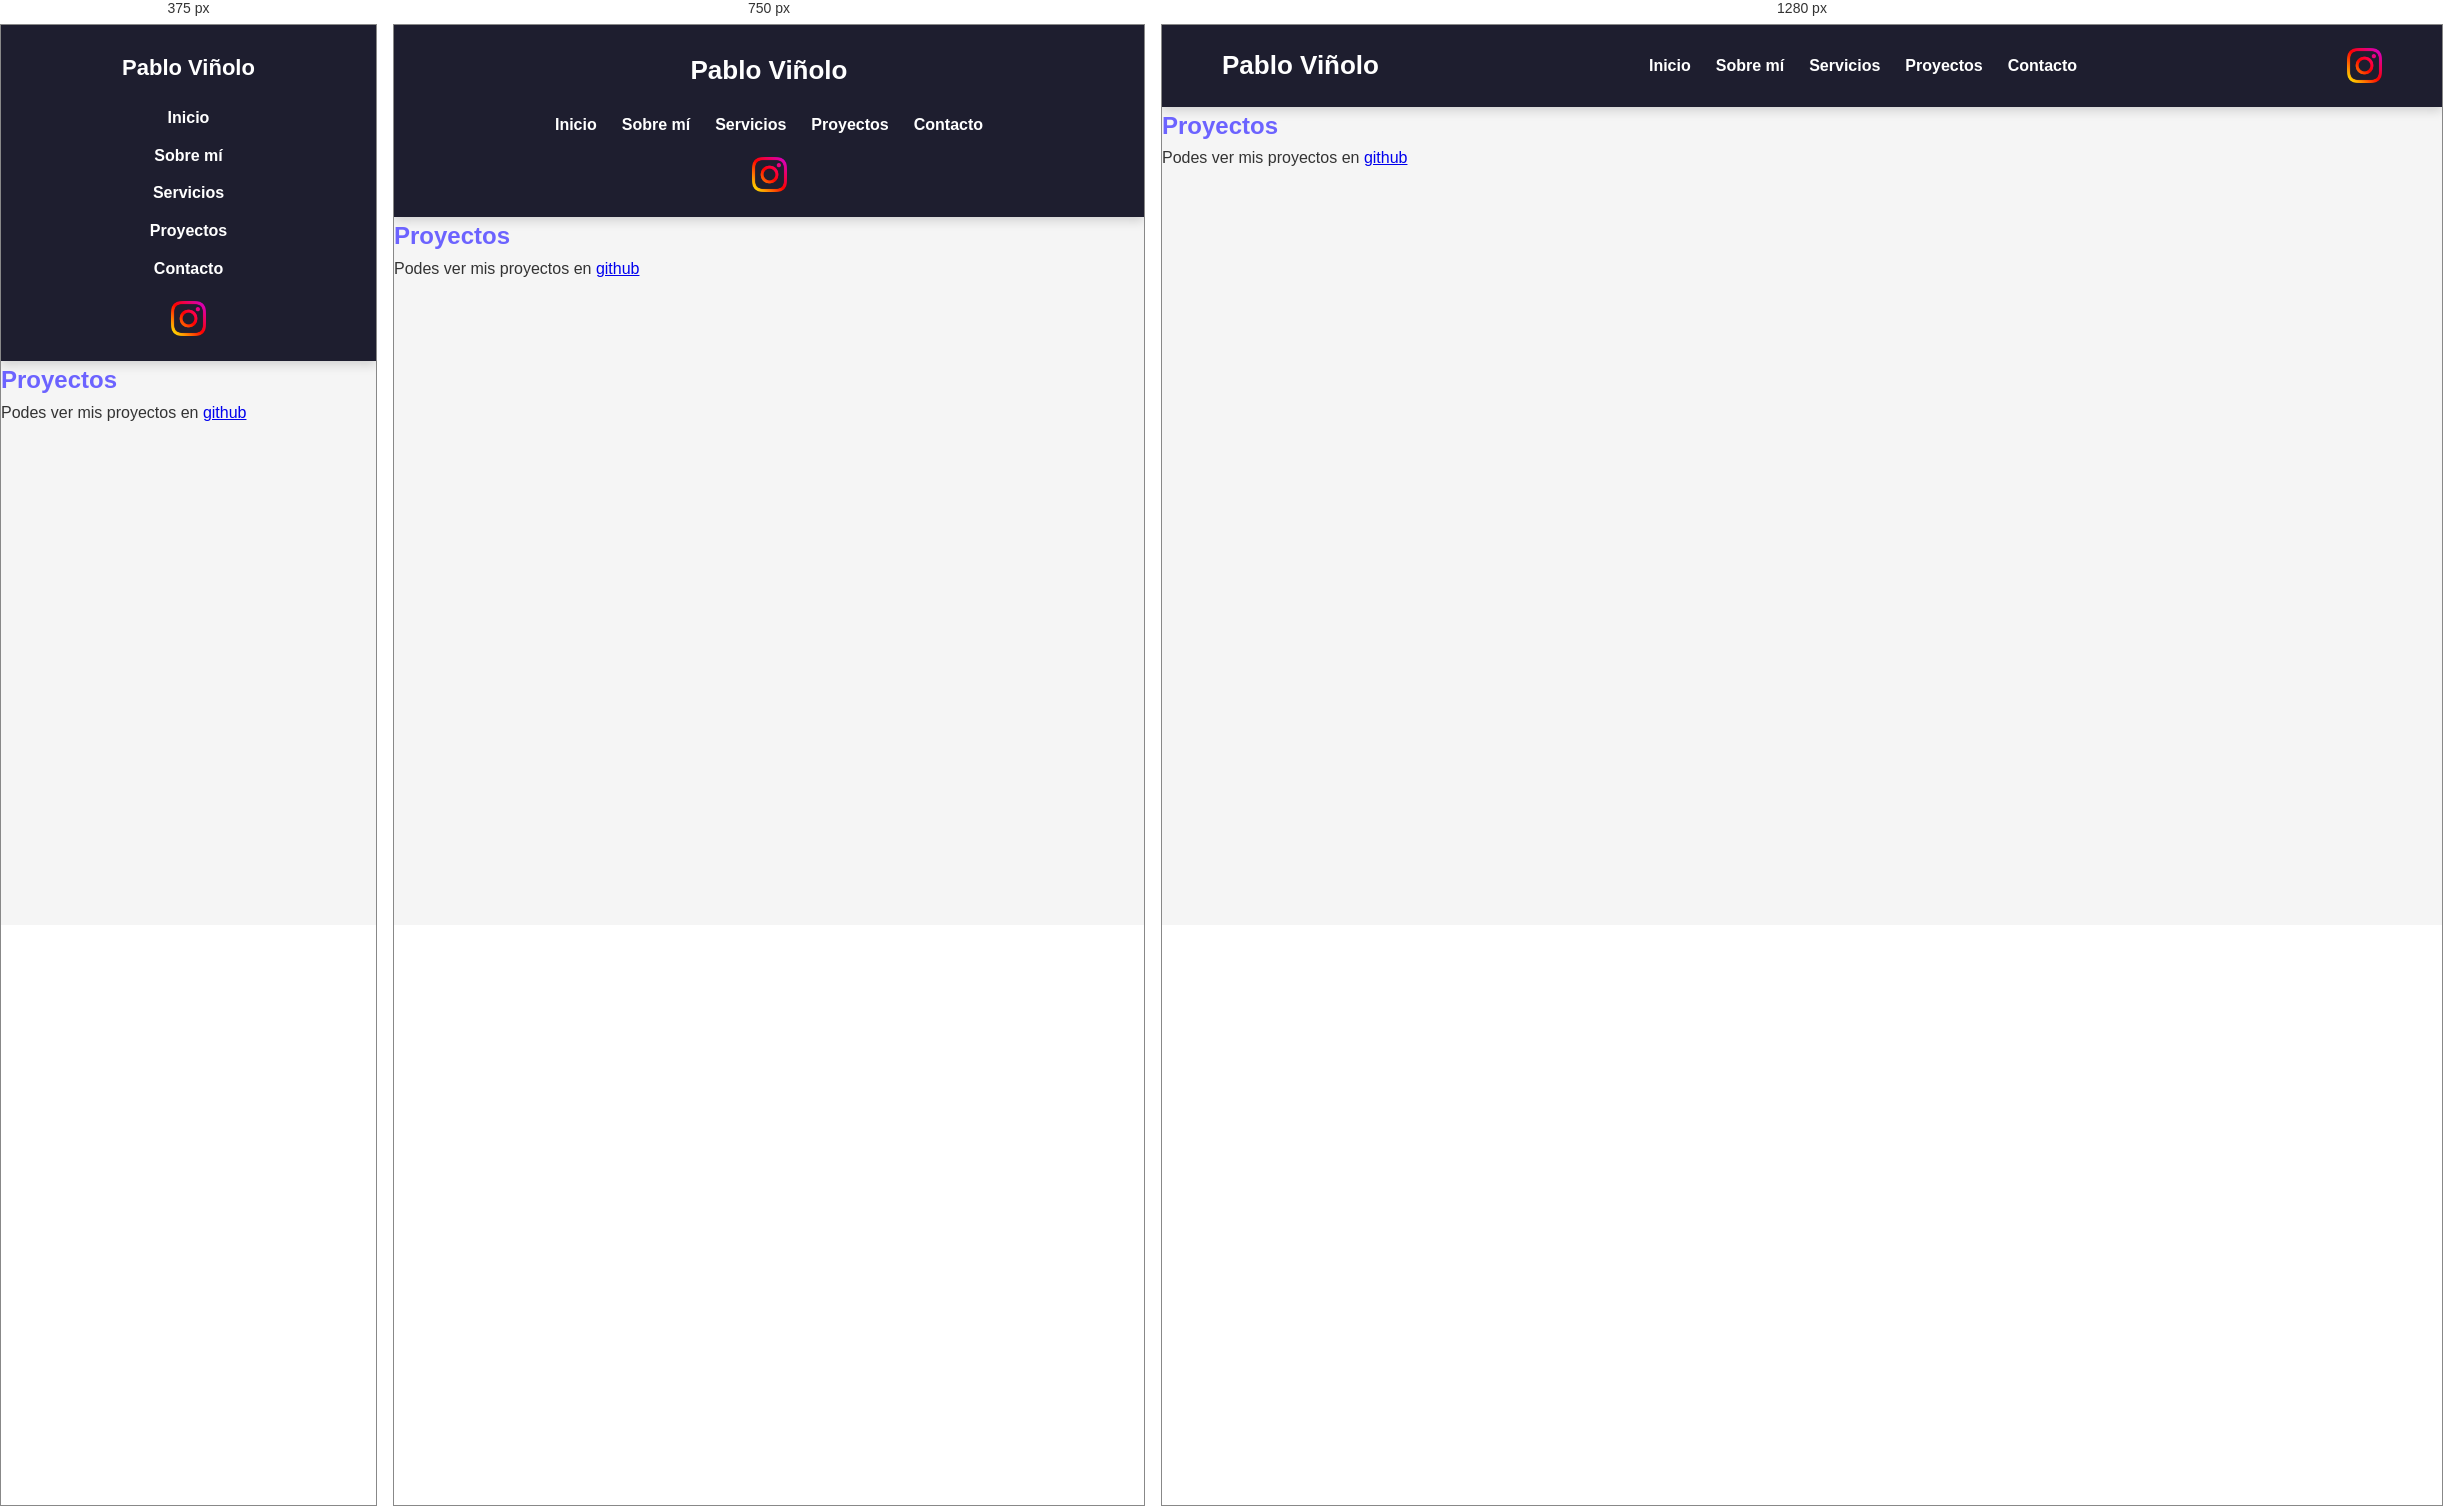
Rendered at 375 px, 750 px and 1280 px, left to right.

<!-- file: proyectos.html -->
<!DOCTYPE html>
<html lang="es">
<head>
    <meta charset="UTF-8">
    <meta name="viewport" content="width=device-width, initial-scale=1.0">
    <title>Mi primer sitio web</title>
  <link rel="stylesheet" href="../styles/styles.css">
</head>
<body>
    <header>
    <h2>Pablo Viñolo</h2>
    <nav>
       <ul>
      <li><a href="../index.html">Inicio</a></li>
         <li><a href="./pages/sobre-mi">Sobre mí</a></li>
         <li><a href="./pages/servicios.html">Servicios</a></li>
         <li><a href="./pages/proyectos.html">Proyectos</a></li>
         <li><a href="./pages/contacto.html">Contacto</a></li>
       </ul>
    </nav>
       <a href="https://www.instagram.com/pabblo__v/" target="_blank"><img src="../assets/instagram (2).png" alt="Logo de Instagram">
</a>
    </header>
    <section id="proyectos">
    <h2>Proyectos</h2>
    <p>
        Podes ver mis proyectos en
        <a href="https://github.com/pvinolo414-hash/proyecto-desarrollo-web.git" target="_blank">github</a>
    </p>
</section>
  

/* @media block from styles.css */
@media (max-width: 900px) {

    header {
        flex-direction: column;
        gap: 20px;

        padding: 25px;
    }

    nav ul {
        flex-wrap: wrap;
        justify-content: center;
    }

    main {
        padding: 40px 25px;
    }

}

/* @media block from styles.css */
@media (max-width: 600px) {

    header h2 {
        font-size: 22px;
    }

    nav ul {
        flex-direction: column;
        align-items: center;

        gap: 12px;
    }

    h1 {
        font-size: 32px;
    }

    main {
        padding: 30px 20px;
    }

}